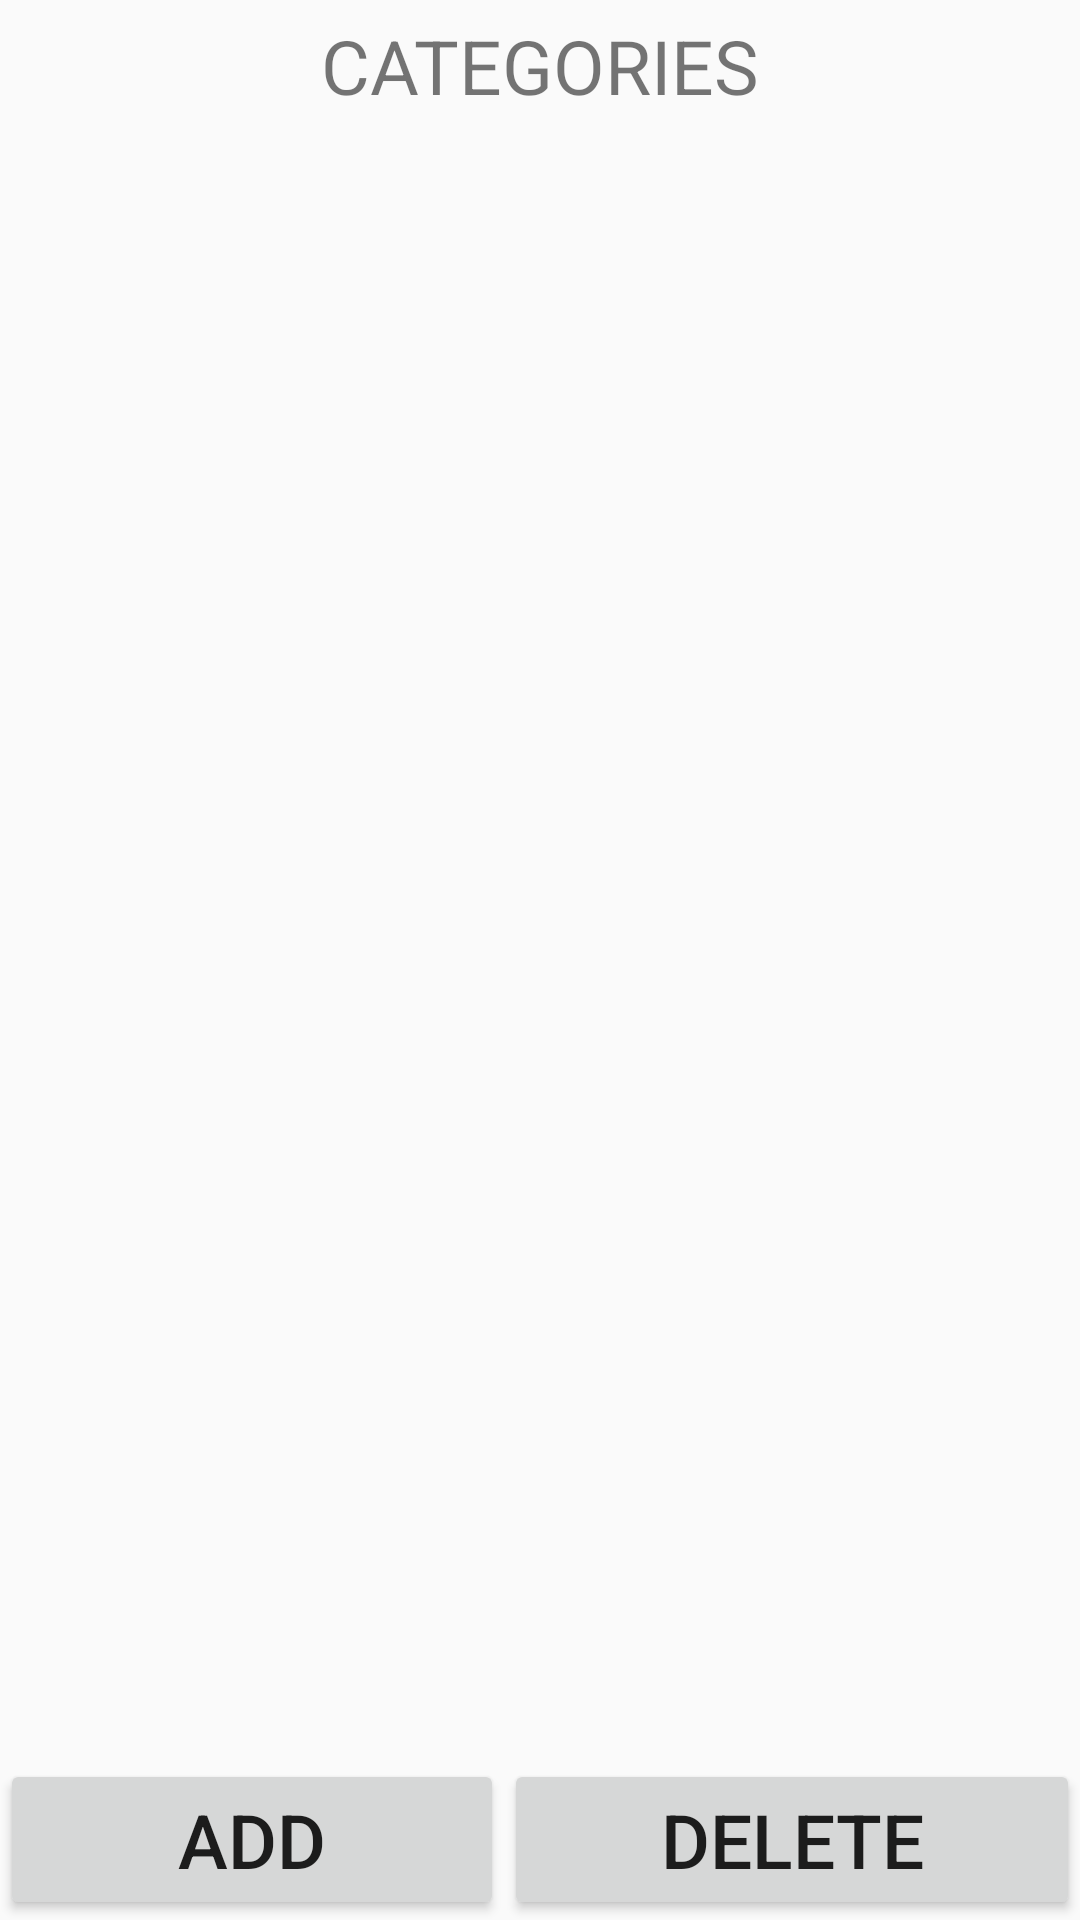

Produce the Android XML layout that renders to this screen, including the resource entries it uses.
<!-- AndroidManifest.xml: application theme Theme.AppCompat.Light -->
<!-- res/layout/activity_dashboard.xml -->
<?xml version="1.0" encoding="utf-8"?>
<androidx.drawerlayout.widget.DrawerLayout
    xmlns:android="http://schemas.android.com/apk/res/android"
    xmlns:app="http://schemas.android.com/apk/res-auto"
    xmlns:tools="http://schemas.android.com/tools"
    android:id="@+id/my_drawer_layout"
    android:layout_width="match_parent"
    android:layout_height="match_parent"
    tools:context=".Dashboard_Activity"
    tools:ignore="HardcodedText">

<LinearLayout xmlns:android="http://schemas.android.com/apk/res/android"

    xmlns:tools="http://schemas.android.com/tools"
    android:layout_width="match_parent"
    android:layout_height="match_parent"
    tools:context="com.example.test.Dashboard_Activity"
    android:orientation="vertical"
    android:weightSum="10">

    <TextView
        android:layout_width="match_parent"
        android:layout_height="wrap_content"
        android:gravity="center_horizontal"
        android:text="CATEGORIES"
        android:textSize="25sp"
        android:layout_margin="5dp">
    </TextView>

    <LinearLayout
        android:layout_width="match_parent"
        android:layout_height="wrap_content"
        android:layout_margin="5dp"
        android:layout_weight="10">

        <androidx.recyclerview.widget.RecyclerView
            android:layout_width="match_parent"
            android:layout_height="match_parent"
            android:id="@+id/rv_category_cardlist"
            android:padding="5dp"
            tools:listitem="@layout/category_card_layout">

        </androidx.recyclerview.widget.RecyclerView>
    </LinearLayout>

    <LinearLayout
        android:layout_width="match_parent"
        android:layout_height="wrap_content"
        android:layout_gravity="bottom"
        android:weightSum="2"
        android:orientation="horizontal">

        <Button
            android:layout_width="wrap_content"
            android:layout_height="wrap_content"
            android:text="Add"
            android:onClick="AddCategory"
            android:textSize="25sp"
            android:layout_weight="1"
            android:id="@+id/DashboardAddButton">

        </Button>

        <Button
            android:layout_width="wrap_content"
            android:layout_height="wrap_content"
            android:text="Delete"
            android:textSize="25sp"
            android:layout_weight="1"
            android:id="@+id/DashboardDeleteButton">

        </Button>
    </LinearLayout>

</LinearLayout>

    
    <com.google.android.material.navigation.NavigationView
        android:layout_width="wrap_content"
        android:layout_height="match_parent"
        android:layout_gravity="start"
        android:id="@+id/burgerNavigationView"
        app:menu="@menu/burger_menu" />

</androidx.drawerlayout.widget.DrawerLayout>
<!-- res/layout/category_card_layout.xml (included above) -->
<?xml version="1.0" encoding="utf-8"?>
<androidx.cardview.widget.CardView  xmlns:android="http://schemas.android.com/apk/res/android"
    xmlns:app="http://schemas.android.com/apk/res-auto"
    android:layout_width="match_parent"
    android:layout_height="wrap_content"
    app:cardElevation="5dp"
    app:cardCornerRadius="15dp"
    android:layout_margin="3dp"
    app:cardBackgroundColor="@color/white"
    app:cardMaxElevation="12dp"
    app:cardPreventCornerOverlap="true"
    app:cardUseCompatPadding="true">

    <LinearLayout
        android:layout_width="match_parent"
        android:layout_height="wrap_content"
        android:orientation="horizontal"
        android:weightSum="2"
        android:onClick="GoToItemList">


        <ImageView
            android:id="@+id/img_Category_Image"
            android:layout_width="wrap_content"
            android:layout_height="wrap_content"
            android:src="@drawable/img_category_placeholder"
            android:layout_gravity="center_vertical"
            android:layout_marginTop="10dp"
            android:layout_marginBottom="10dp"
            android:contentDescription="category_image"
            android:paddingTop="5dp"
            android:layout_weight="1"/>

        <LinearLayout
            android:layout_width="wrap_content"
            android:layout_height="wrap_content"
            android:orientation="vertical">

            <TextView
                android:id="@+id/txt_Category_Name"
                android:layout_width="wrap_content"
                android:layout_height="wrap_content"
                android:layout_gravity="center_vertical"
                android:layout_marginTop="10dp"
                android:paddingTop="5dp"
                android:text="Category Name"
                android:textSize="20dp"
                android:layout_weight="1"/>
            <TextView
                android:id="@+id/txt_Category_Desc"
                android:layout_width="wrap_content"
                android:layout_height="wrap_content"
                android:layout_gravity="center_vertical"
                android:layout_marginTop="10dp"
                android:layout_marginBottom="10dp"
                android:paddingTop="5dp"
                android:text="Category Description"
                android:textSize="14dp"
                android:layout_weight="1"/>
        </LinearLayout>
    </LinearLayout>

</androidx.cardview.widget.CardView>
<!-- resources referenced by this layout -->
<resources>
  <color name="white">#FFFFFFFF</color>
</resources>
